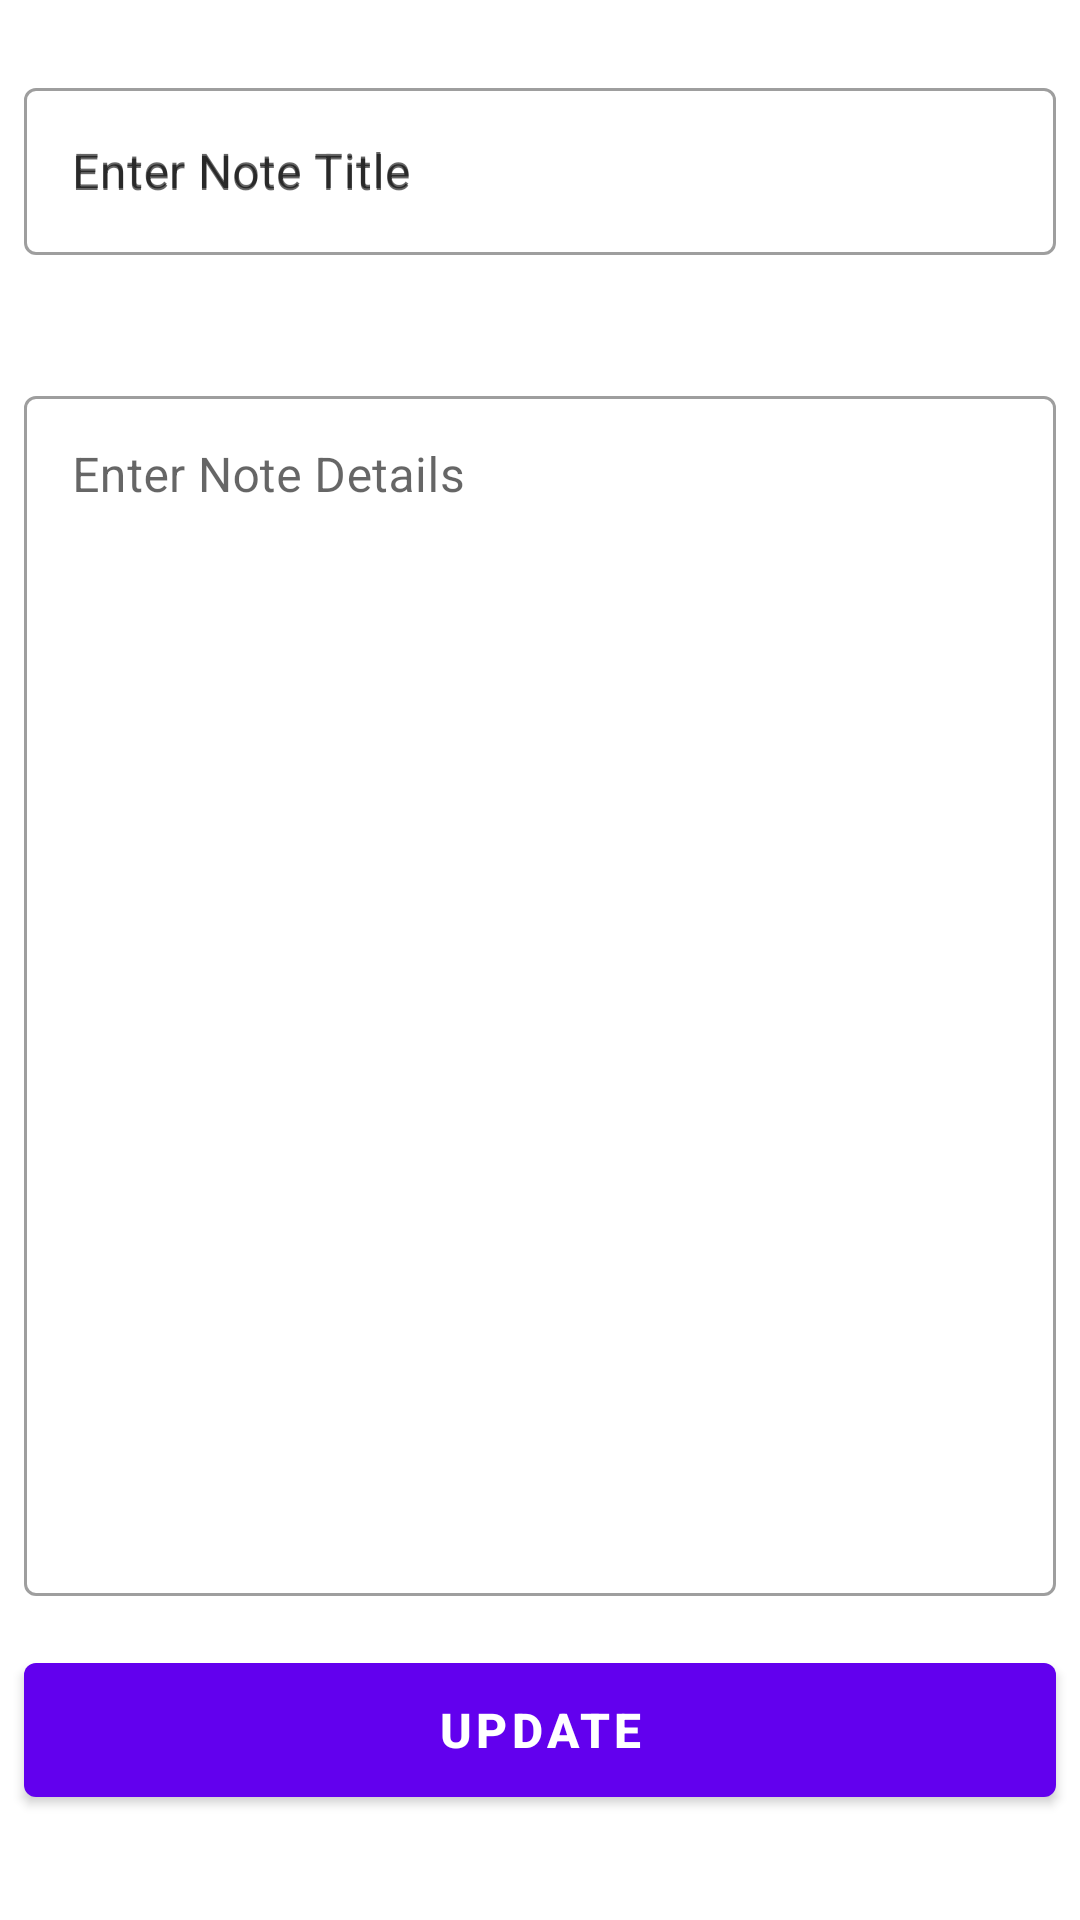

Here is an Android app screen rendered from its layout file. Give the layout XML and the strings, colors and styles it references.
<!-- AndroidManifest.xml: application theme Theme.Notebox -->
<!-- res/layout/activity_update_note.xml -->
<?xml version="1.0" encoding="utf-8"?>
<LinearLayout xmlns:android="http://schemas.android.com/apk/res/android"
    xmlns:app="http://schemas.android.com/apk/res-auto"
    xmlns:tools="http://schemas.android.com/tools"
    android:layout_width="match_parent"
    android:layout_height="match_parent"
    android:orientation="vertical"
    android:weightSum="3"
    tools:context=".UpdateNoteActivity">



    <com.google.android.material.textfield.TextInputLayout

        style="@style/Widget.MaterialComponents.TextInputLayout.OutlinedBox"
        android:layout_width="match_parent"

        android:layout_height="wrap_content"
        android:layout_marginStart="8dp"
        android:layout_marginTop="24dp"
        android:layout_marginEnd="8dp"
        android:layout_weight="0.2"
        android:hint="Enter Note Title">

        
        <com.google.android.material.textfield.TextInputEditText
            android:id="@+id/et_title"
            android:layout_width="match_parent"
            android:layout_height="wrap_content"
            android:hint="Enter Note Title" />

    </com.google.android.material.textfield.TextInputLayout>


    <com.google.android.material.textfield.TextInputLayout
        android:id="@+id/filledTextField"
        style="@style/Widget.MaterialComponents.TextInputLayout.OutlinedBox"
        android:layout_width="match_parent"

        android:layout_height="200dp"
        android:layout_gravity="left"
        android:layout_marginStart="8dp"
        android:layout_marginTop="24dp"
        android:layout_marginEnd="8dp"
        android:layout_weight="2.4"

        android:hint="Enter Note Details">

        
        <com.google.android.material.textfield.TextInputEditText
            android:id="@+id/et_detail"
            android:layout_width="match_parent"
            android:layout_height="400dp"
            android:gravity="start" />

    </com.google.android.material.textfield.TextInputLayout>


    <Button
        android:id="@+id/update"

        android:layout_width="match_parent"
        android:layout_height="wrap_content"
        android:layout_gravity="bottom"
        android:layout_marginTop="4dp"
        android:layout_weight="0.1"
        android:textStyle="bold"
        android:textSize="16dp"
        android:layout_margin="8dp"
        android:text="update" />

</LinearLayout>
<!-- resources referenced by this layout -->
<resources>
  <style name="Theme.Notebox" parent="Theme.MaterialComponents.DayNight.DarkActionBar">
          
          <item name="colorPrimary">@color/purple_500</item>
          <item name="colorPrimaryVariant">@color/purple_700</item>
          <item name="colorOnPrimary">@color/white</item>
          
          <item name="colorSecondary">@color/teal_200</item>
          <item name="colorSecondaryVariant">@color/teal_700</item>
          <item name="colorOnSecondary">@color/black</item>
          
          <item name="android:statusBarColor" tools:targetApi="21">?attr/colorPrimaryVariant</item>
          
      </style>
  <!-- not gathered from this repository: default colours our renderer supplied (Android Studio template values) -->
  <color name="purple_500">#FF6200EE</color>
  <color name="purple_700">#FF3700B3</color>
  <color name="teal_200">#FF03DAC5</color>
  <color name="teal_700">#FF018786</color>
  <color name="black">#FF000000</color>
  <color name="white">#FFFFFFFF</color>
</resources>
